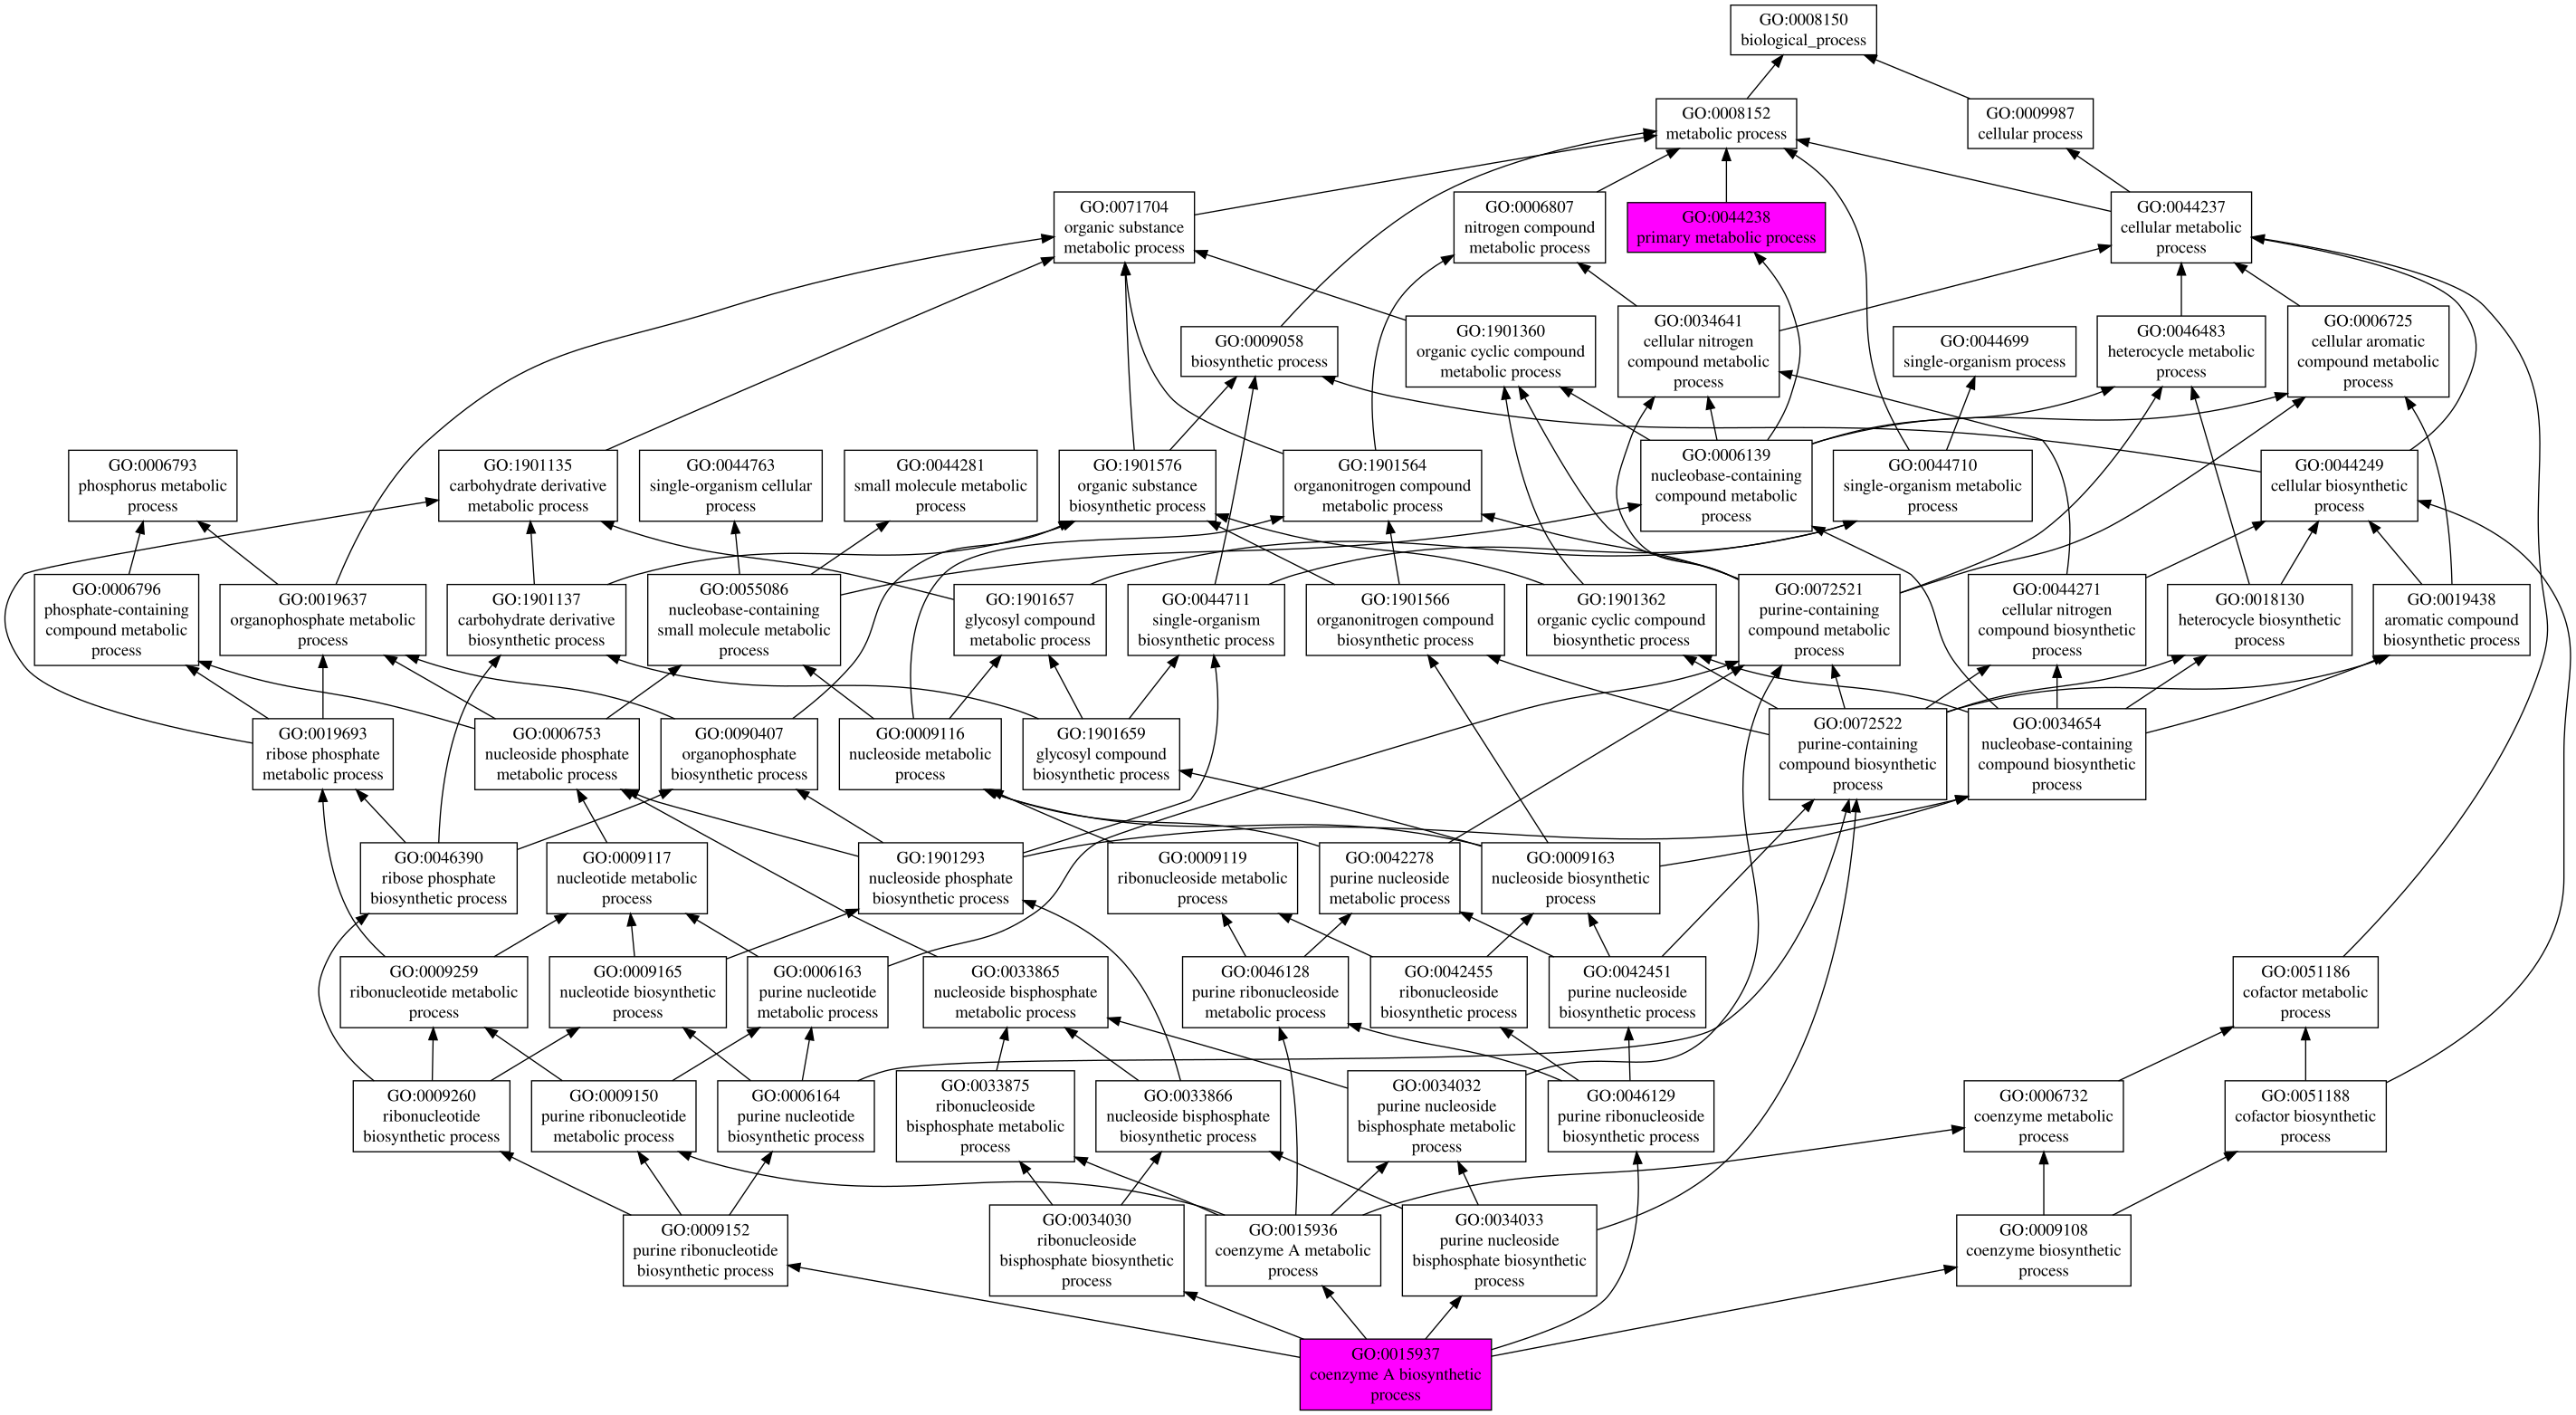

Values plotted in this chart, from the file beside it:
GO:0044238	P	0.27	primary metabolic process
GO:0015937	P	0.13	coenzyme A biosynthetic process
